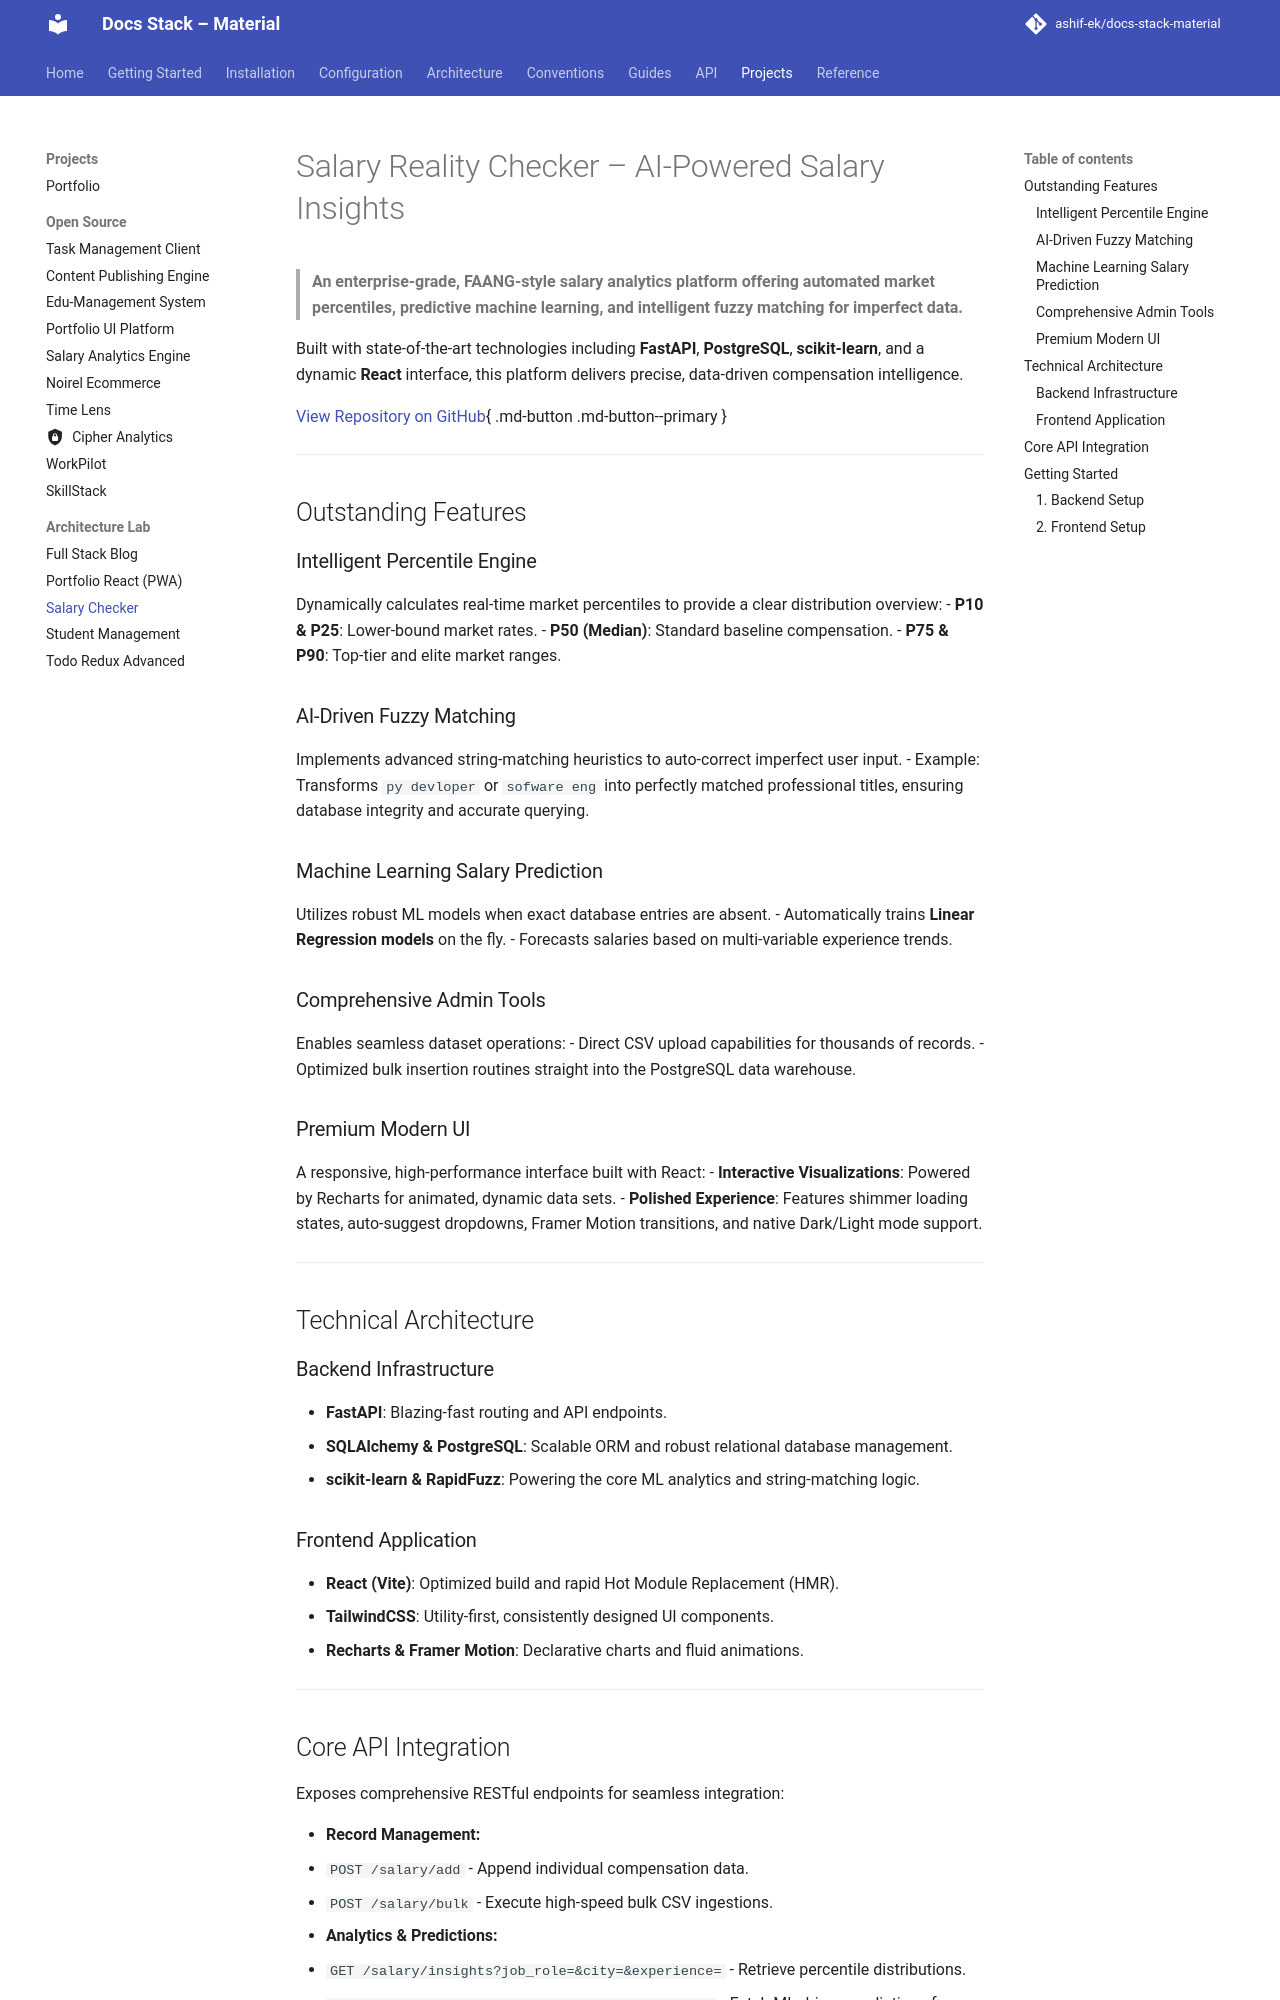

repository: ashif-ek/docs-stack-material · page: projects/github_repos/salary-checker/index.html · generator: mkdocs

# Salary Reality Checker – AI-Powered Salary Insights

> **An enterprise-grade, FAANG-style salary analytics platform offering automated market percentiles, predictive machine learning, and intelligent fuzzy matching for imperfect data.**

Built with state-of-the-art technologies including **FastAPI**, **PostgreSQL**, **scikit-learn**, and a dynamic **React** interface, this platform delivers precise, data-driven compensation intelligence.

[View Repository on GitHub](https://github.com/ashif-ek/salary-checker){ .md-button .md-button--primary }

---

## Outstanding Features

### Intelligent Percentile Engine
Dynamically calculates real-time market percentiles to provide a clear distribution overview:
- **P10 & P25**: Lower-bound market rates.
- **P50 (Median)**: Standard baseline compensation.
- **P75 & P90**: Top-tier and elite market ranges.

### AI-Driven Fuzzy Matching
Implements advanced string-matching heuristics to auto-correct imperfect user input.
- Example: Transforms `py devloper` or `sofware eng` into perfectly matched professional titles, ensuring database integrity and accurate querying.

### Machine Learning Salary Prediction
Utilizes robust ML models when exact database entries are absent.
- Automatically trains **Linear Regression models** on the fly.
- Forecasts salaries based on multi-variable experience trends.

### Comprehensive Admin Tools
Enables seamless dataset operations:
- Direct CSV upload capabilities for thousands of records.
- Optimized bulk insertion routines straight into the PostgreSQL data warehouse.

### Premium Modern UI
A responsive, high-performance interface built with React:
- **Interactive Visualizations**: Powered by Recharts for animated, dynamic data sets.
- **Polished Experience**: Features shimmer loading states, auto-suggest dropdowns, Framer Motion transitions, and native Dark/Light mode support.

---

## Technical Architecture

### Backend Infrastructure
- **FastAPI**: Blazing-fast routing and API endpoints.
- **SQLAlchemy & PostgreSQL**: Scalable ORM and robust relational database management.
- **scikit-learn & RapidFuzz**: Powering the core ML analytics and string-matching logic.
